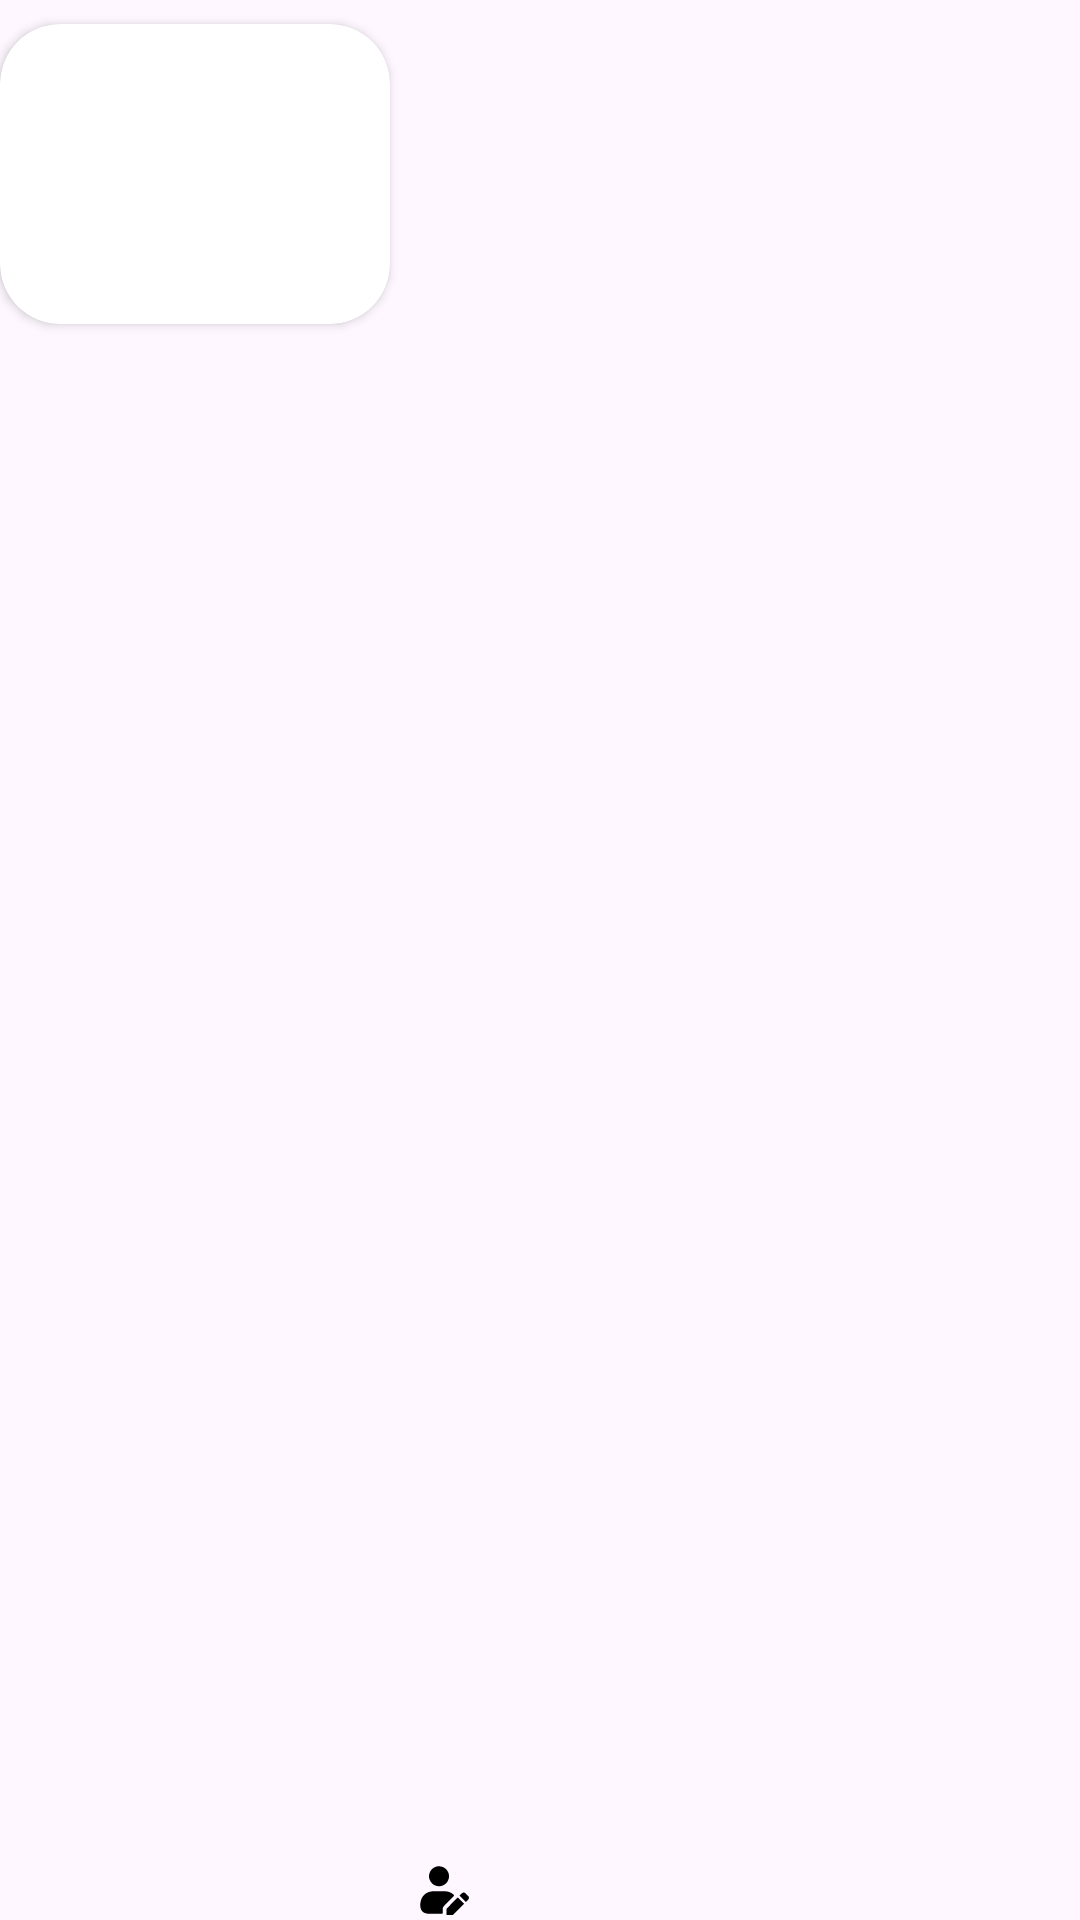

Write the Android layout XML for this screen, with the resource values it uses.
<!-- AndroidManifest.xml: application theme Theme.NewsPBIBankMandiri -->
<!-- res/layout/news_item.xml -->
<?xml version="1.0" encoding="utf-8"?>
<androidx.constraintlayout.widget.ConstraintLayout xmlns:android="http://schemas.android.com/apk/res/android"
    xmlns:app="http://schemas.android.com/apk/res-auto"
    xmlns:tools="http://schemas.android.com/tools"
    android:id="@+id/news_item"
    android:layout_width="match_parent"
    android:layout_height="wrap_content">

    <androidx.cardview.widget.CardView
        android:id="@+id/cardView"
        android:layout_width="wrap_content"
        android:layout_height="wrap_content"
        android:layout_marginTop="8dp"
        app:cardCornerRadius="20dp"
        app:layout_constraintStart_toStartOf="parent"
        app:layout_constraintTop_toTopOf="parent">

        <ImageView
            android:id="@+id/iv_item"
            android:layout_width="130dp"
            android:layout_height="100dp"
            android:layout_gravity="center_horizontal"
            android:adjustViewBounds="true"
            android:contentDescription="@string/news_list_image"
            android:scaleType="centerCrop"
            app:layout_constraintStart_toStartOf="parent"
            app:layout_constraintTop_toTopOf="parent"
            tools:srcCompat="@tools:sample/avatars" />

    </androidx.cardview.widget.CardView>

    <TextView
        android:id="@+id/tv_title"
        android:layout_width="0dp"
        android:layout_height="wrap_content"
        android:layout_marginStart="8dp"
        android:ellipsize="end"
        android:maxLines="4"
        app:layout_constraintEnd_toEndOf="parent"
        app:layout_constraintHeight_max="wrap"
        app:layout_constraintHorizontal_bias="0.0"
        app:layout_constraintStart_toEndOf="@+id/cardView"
        app:layout_constraintTop_toTopOf="@+id/cardView"
        tools:text="A Tesla engineer was allegedly attacked by a robot at a factory near Austin, according to media reports. The 2021 injury report claims the robot, which was designed to move aluminum car parts, dug its metal claws into the engineer’s back and arm, leaving a “t…" />

    <TextView
        android:id="@+id/tv_author"
        android:layout_width="wrap_content"
        android:layout_height="wrap_content"
        android:drawablePadding="4dp"
        android:ellipsize="end"
        android:gravity="center_vertical"
        android:maxEms="9"
        android:maxLines="2"
        android:textSize="11sp"
        app:drawableLeftCompat="@drawable/user_avatar"
        app:layout_constraintBottom_toBottomOf="parent"
        app:layout_constraintStart_toStartOf="@+id/tv_title"
        tools:text="Author Achmad Ichzan" />

    <TextView
        android:id="@+id/tv_date"
        android:layout_width="wrap_content"
        android:layout_height="wrap_content"
        android:layout_marginEnd="8dp"
        android:drawablePadding="4dp"
        android:gravity="center_vertical"
        android:textSize="11sp"
        app:drawableLeftCompat="@drawable/calendar_today"
        app:layout_constraintBottom_toBottomOf="@+id/tv_author"
        app:layout_constraintEnd_toEndOf="parent"
        app:layout_constraintTop_toTopOf="@+id/tv_author"
        tools:text="1 Jan 2024" />

</androidx.constraintlayout.widget.ConstraintLayout>
<!-- resources referenced by this layout -->
<resources>
  <!-- drawable user_avatar (drawable) -->
  <vector android:height="20dp" android:viewportHeight="512"
      android:viewportWidth="512" android:width="20dp" xmlns:android="http://schemas.android.com/apk/res/android">
      <path android:fillColor="#000000"
          android:pathData="M203.5,53.9c-35.5,4.7 -63.3,29.1 -72.7,64 -1.6,5.9 -2.1,10.6 -2.1,21.1 0,11.7 0.4,14.6 2.7,22.3 4.7,15.7 12.4,28.4 23.3,38.9 42.7,40.6 111.5,27.3 136.2,-26.4 14.8,-32 8.3,-69.3 -16.4,-94.3 -9.1,-9.2 -16.6,-14.5 -27.5,-19.2 -12.8,-5.5 -30.4,-8.1 -43.5,-6.4z" android:strokeColor="#00000000"/>
      <path android:fillColor="#000000"
          android:pathData="M153,267.5c-0.8,0.2 -4.9,0.9 -9,1.5 -22.5,3.6 -42.9,14 -58.3,29.7 -8.4,8.5 -13.4,15.5 -18.6,26 -9.3,18.6 -13.4,36.6 -13.4,59.3 0,38.8 14.5,61.4 45.6,70.9 11.7,3.6 25.9,4.2 86,3.9 54.9,-0.3 56.9,-0.4 58.3,-2.2 1.1,-1.6 1.4,-6.3 1.4,-22.1 0,-21.8 1.1,-29 5.4,-35.5 1.3,-1.9 22.4,-23.8 46.8,-48.5 24.4,-24.8 44.7,-45.7 45,-46.6 2.4,-6.3 -22.8,-24.1 -44.2,-31.4 -15.4,-5.3 -19.4,-5.5 -83.9,-5.4 -32.8,0.1 -60.3,0.3 -61.1,0.4z" android:strokeColor="#00000000"/>
      <path android:fillColor="#000000"
          android:pathData="M419.4,277.9c-5.2,1.3 -9.4,4.5 -20.4,15.6l-10.5,10.5 27,27 27,27 11.3,-11.3c6.4,-6.2 12.2,-13 13.3,-15.2 2.3,-4.9 2.4,-12.3 0.4,-17.3 -1.9,-4.5 -28.4,-31.5 -33.7,-34.2 -4.4,-2.3 -10.2,-3.2 -14.4,-2.1z" android:strokeColor="#00000000"/>
      <path android:fillColor="#000000"
          android:pathData="M324.8,368.4l-47.8,48.3 0,26.2 0,26.1 27.3,-0 27.2,-0 48,-48 48,-48 -26.5,-26.5c-14.6,-14.6 -26.9,-26.5 -27.5,-26.4 -0.5,-0 -22.5,21.8 -48.7,48.3z" android:strokeColor="#00000000"/>
  </vector>
  <string name="news_list_image">News list image</string>
  <style name="Theme.NewsPBIBankMandiri" parent="Base.Theme.NewsPBIBankMandiri" />
  <style name="Base.Theme.NewsPBIBankMandiri" parent="Theme.Material3.DayNight.NoActionBar">
          
          
      </style>
</resources>
